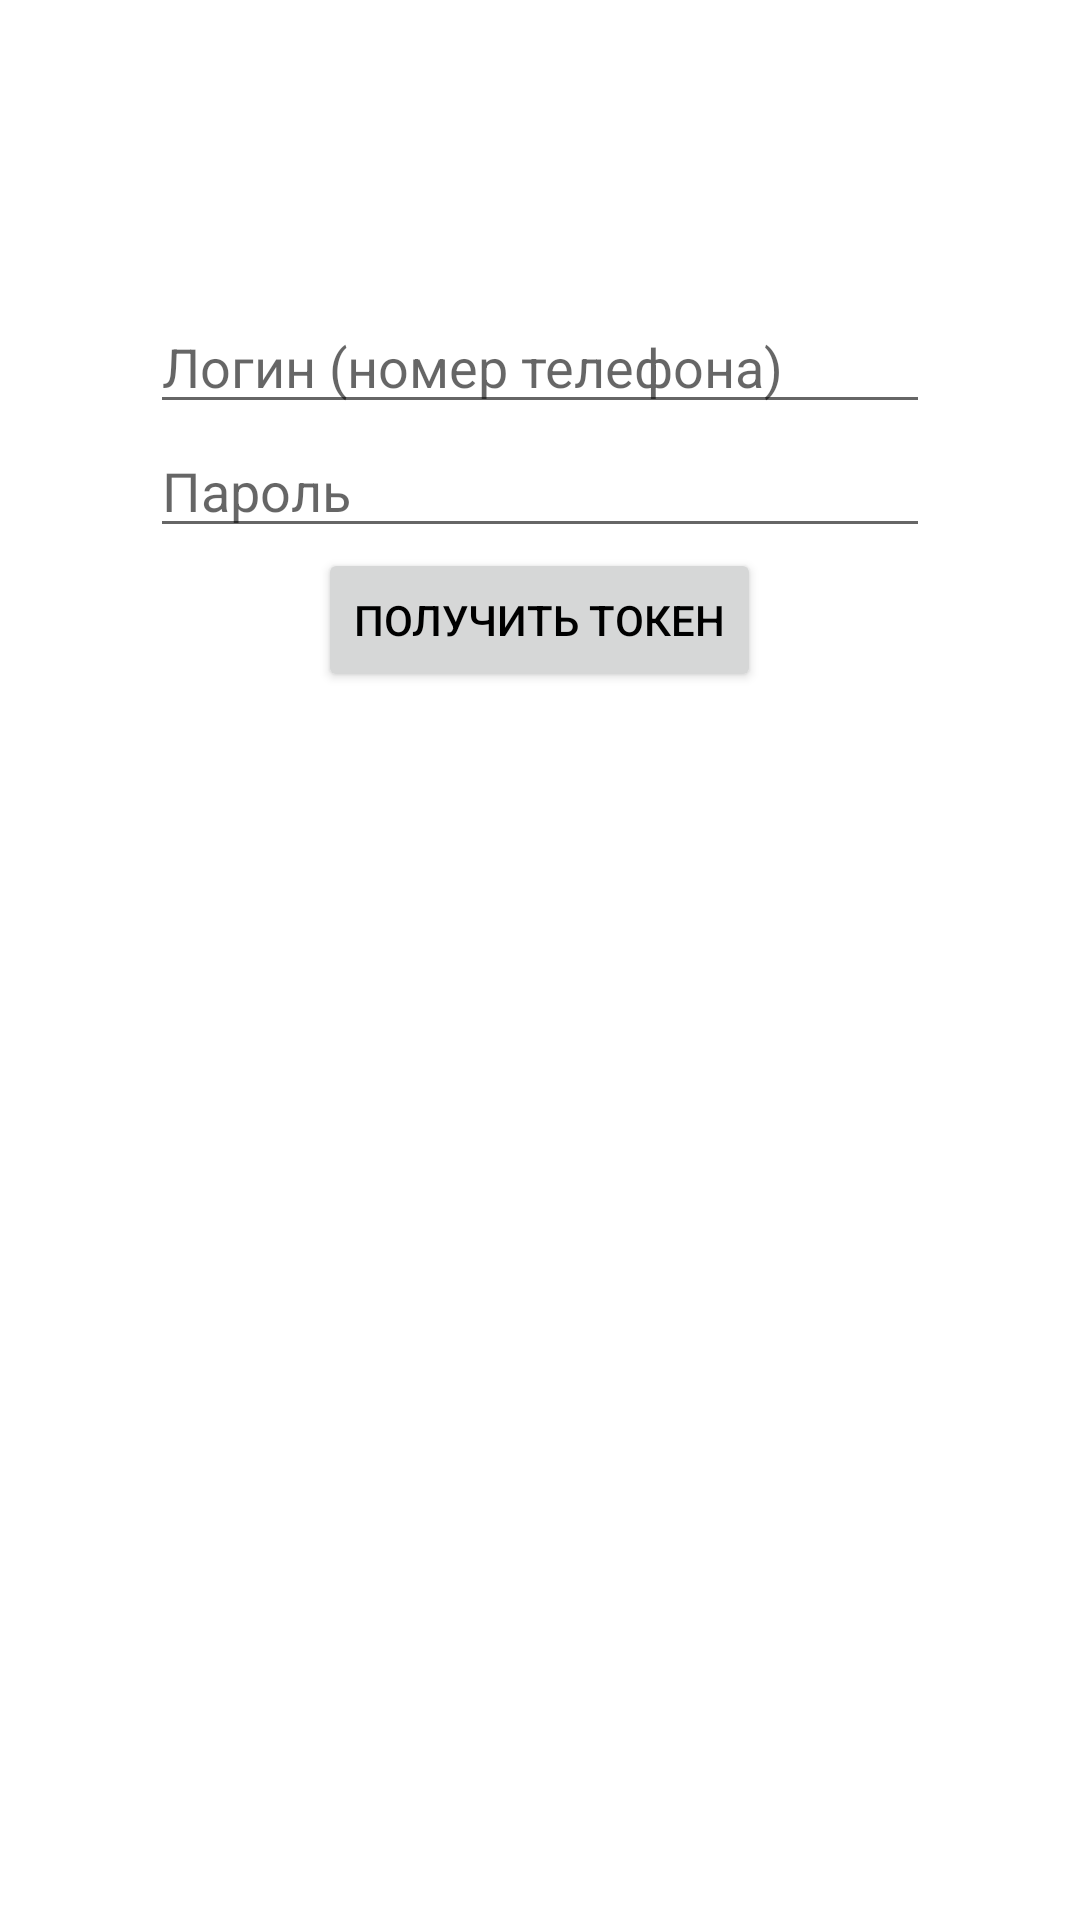

The Android layout XML behind this screen, and the referenced resources:
<!-- AndroidManifest.xml: application theme Theme.ChangeSatus -->
<!-- res/layout/fragment_authorization.xml -->
<?xml version="1.0" encoding="utf-8"?>
<androidx.constraintlayout.widget.ConstraintLayout xmlns:android="http://schemas.android.com/apk/res/android"
    xmlns:app="http://schemas.android.com/apk/res-auto"
    xmlns:tools="http://schemas.android.com/tools"
    android:layout_width="match_parent"
    android:layout_height="match_parent"
    tools:context=".ui.AuthorizationFragment">

    <LinearLayout
        android:layout_width="match_parent"
        android:layout_height="wrap_content"
        android:layout_marginTop="100dp"
        android:orientation="vertical"
        app:layout_constraintEnd_toEndOf="parent"
        app:layout_constraintStart_toStartOf="parent"
        app:layout_constraintTop_toTopOf="parent">

        <EditText
            android:id="@+id/username_edit_text"
            android:layout_width="match_parent"
            android:layout_height="wrap_content"
            android:layout_marginHorizontal="50dp"
            android:hint="Логин (номер телефона)"
            android:minHeight="30dp" />


        <EditText
            android:id="@+id/password_edit_text"
            android:layout_width="match_parent"
            android:layout_height="wrap_content"
            android:layout_marginHorizontal="50dp"
            android:hint="Пароль"
            android:inputType="textPassword"
            android:minHeight="30dp" />

        <Button
            android:id="@+id/get_token_button"
            android:layout_width="wrap_content"
            android:layout_height="wrap_content"
            android:layout_gravity="center"
            android:text="Получить токен" />

        <TextView
            android:id="@+id/error_message"
            android:layout_width="match_parent"
            android:layout_height="wrap_content"
            android:layout_margin="20dp"
            android:gravity="center"
            android:text="Было отправленно смс с кодом для подтверждения"
            android:textColor="#FF0000"
            android:visibility="invisible" />


        <EditText
            android:id="@+id/code_edit_text"
            android:layout_width="match_parent"
            android:layout_height="wrap_content"
            android:layout_marginHorizontal="50dp"
            android:hint="Код из смс"
            android:minHeight="30dp"
            android:visibility="gone" />

        <LinearLayout
            android:id="@+id/captcha_layout"
            android:layout_width="wrap_content"
            android:layout_height="wrap_content"
            android:orientation="vertical"
            android:visibility="gone">

            <ImageView
                android:id="@+id/captcha_image"
                android:layout_width="match_parent"
                android:layout_height="wrap_content"
                android:layout_marginHorizontal="50dp"
                android:src="@drawable/img"/>

            <EditText
                android:id="@+id/captcha_edit_text"
                android:layout_width="match_parent"
                android:layout_height="wrap_content"
                android:layout_marginHorizontal="50dp"
                android:hint="Текст с картинки"
                android:minHeight="30dp"
                android:visibility="visible" />
        </LinearLayout>
    </LinearLayout>


</androidx.constraintlayout.widget.ConstraintLayout>
<!-- resources referenced by this layout -->
<resources>
  <!-- drawable img: png bitmap (drawable-v24, 38345 bytes) -->
  <style name="Theme.ChangeSatus" parent="Theme.MaterialComponents.DayNight.NoActionBar">
          
          <item name="colorPrimary">@color/white</item>
          <item name="colorPrimaryVariant">@color/black</item>
          <item name="colorOnPrimary">@color/black</item>
          
          <item name="colorSecondary">@color/black</item>
          <item name="colorSecondaryVariant">@color/black</item>
          <item name="colorOnSecondary">@color/black</item>
          
          <item name="android:statusBarColor" tools:targetApi="l">@color/white</item>
          
          <item name="android:windowNoTitle">true</item>
          <item name="android:windowLightStatusBar">true</item>
          <item name="android:windowLayoutInDisplayCutoutMode">
              shortEdges 
          </item>
          <item name="android:textColor">@color/black</item>
      </style>
  <!-- not gathered from this repository: default colours our renderer supplied (Android Studio template values) -->
  <color name="black">#FF000000</color>
  <color name="white">#FFFFFFFF</color>
</resources>
